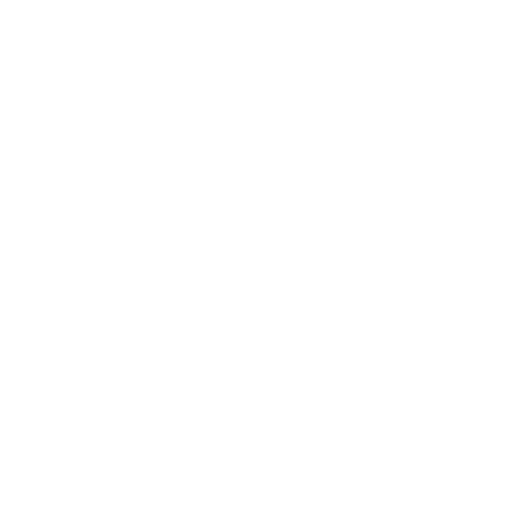
t = 0.00 s
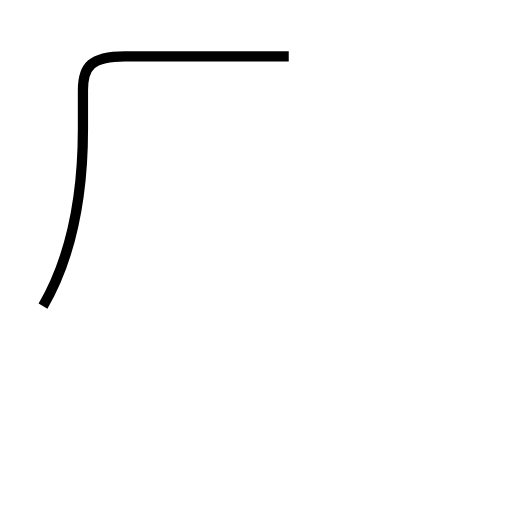
t = 1.32 s
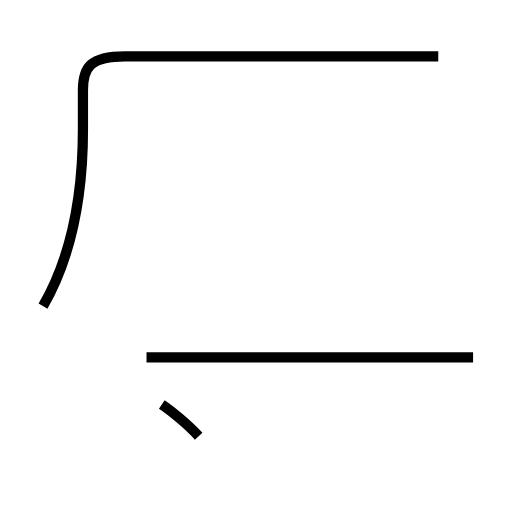
t = 2.86 s
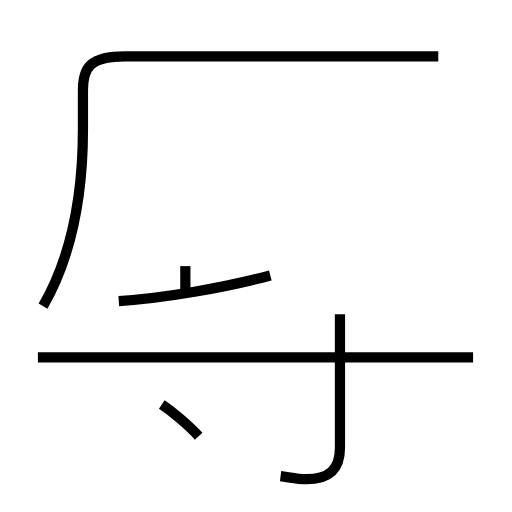
t = 4.33 s
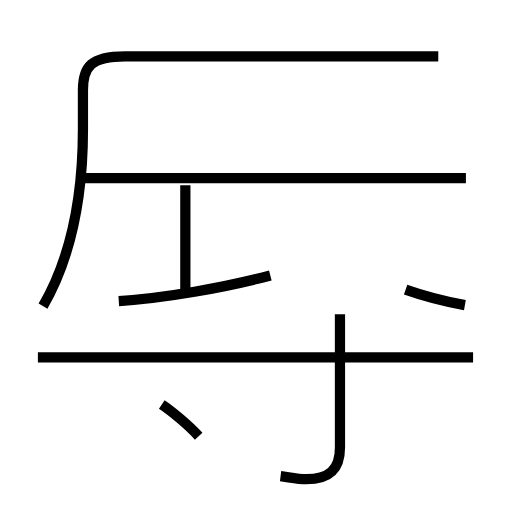
t = 5.86 s
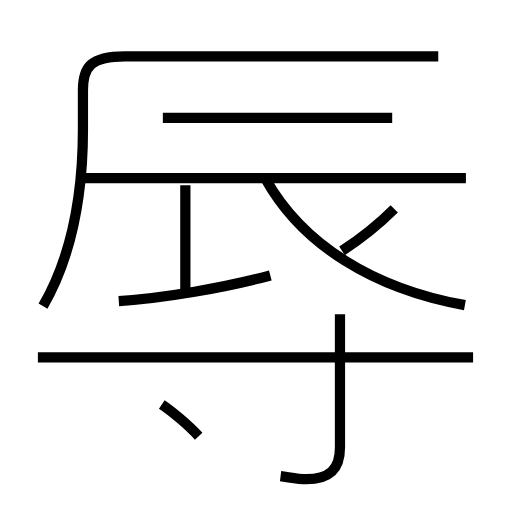
t = 7.26 s

The animated SVG that drew these frames (rendered in a browser with its animation timeline set to each time). Animation: 10 SMIL elements (animate=10); one cycle of 7.26 s.

<?xml version='1.0' encoding='utf-8'?>
<svg viewBox="0.0 -6.0 50.0 50.0" version="1.1" xmlns="http://www.w3.org/2000/svg"><rect x="-1000" y="-1000" width="2000" height="2000" stroke="white" fill="white" /><g style="fill:none;stroke:#000000;stroke-width:1"><path d="M 4.2 -14.1 C 6.8 -18.6 8.1 -24.2 8.1 -31.4 L 8.1 -35.2 C 8.1 -37.5 8.9 -38.5 12.2 -38.5 L 42.8 -38.5 " transform="translate(0.0 38.0)" stroke-dasharray="58.5158922892696" stroke-dashoffset="58.5158922892696"><animate attributeName="stroke-dashoffset" from="58.5158922892696" to="0" dur="1.7554767686780879s" begin="0s; anim_end.end" fill="freeze" id="anim0" /></path><path d="M 19.4 -1.4 C 18.4 -2.5 16.7 -3.9 15.8 -4.5 " transform="translate(0.0 38.0)" stroke-dasharray="4.7593121357856685" stroke-dashoffset="4.7593121357856685"><animate attributeName="stroke-dashoffset" from="4.7593121357856685" to="0" dur="0.14277936407357006s" begin="anim0.end" fill="freeze" id="anim1" /></path><path d="M 46.2 -9.1 L 3.7 -9.1 " transform="translate(0.0 38.0)" stroke-dasharray="42.5" stroke-dashoffset="42.5"><animate attributeName="stroke-dashoffset" from="42.5" to="0" dur="1.275s" begin="anim1.end" fill="freeze" id="anim2" /></path><path d="M 11.6 -14.6 C 16.1 -14.9 21.9 -15.9 26.4 -17.1 " transform="translate(0.0 38.0)" stroke-dasharray="15.030072560498523" stroke-dashoffset="15.030072560498523"><animate attributeName="stroke-dashoffset" from="15.030072560498523" to="0" dur="0.45090217681495565s" begin="anim2.end" fill="freeze" id="anim3" /></path><path d="M 27.4 2.5 C 28.2 2.6 29.1 2.8 29.9 2.8 C 32.1 2.8 33.2 1.9 33.2 -0.3 L 33.2 -13.3 " transform="translate(0.0 38.0)" stroke-dasharray="20.7488828831963" stroke-dashoffset="20.7488828831963"><animate attributeName="stroke-dashoffset" from="20.7488828831963" to="0" dur="0.622466486495889s" begin="anim3.end" fill="freeze" id="anim4" /></path><path d="M 18.1 -15.4 L 18.1 -25.9 " transform="translate(0.0 38.0)" stroke-dasharray="10.499999999999998" stroke-dashoffset="10.499999999999998"><animate attributeName="stroke-dashoffset" from="10.499999999999998" to="0" dur="0.31499999999999995s" begin="anim4.end" fill="freeze" id="anim5" /></path><path d="M 45.5 -26.6 L 8.3 -26.6 " transform="translate(0.0 38.0)" stroke-dasharray="37.2" stroke-dashoffset="37.2"><animate attributeName="stroke-dashoffset" from="37.2" to="0" dur="1.116s" begin="anim5.end" fill="freeze" id="anim6" /></path><path d="M 45.4 -14.2 C 36.5 -15.8 29.5 -20.1 25.9 -26.6 " transform="translate(0.0 38.0)" stroke-dasharray="23.892929226855877" stroke-dashoffset="23.892929226855877"><animate attributeName="stroke-dashoffset" from="23.892929226855877" to="0" dur="0.7167878768056762s" begin="anim6.end" fill="freeze" id="anim7" /></path><path d="M 33.4 -19.5 C 35.4 -20.8 37.0 -22.1 38.5 -23.6 " transform="translate(0.0 38.0)" stroke-dasharray="6.556173457475946" stroke-dashoffset="6.556173457475946"><animate attributeName="stroke-dashoffset" from="6.556173457475946" to="0" dur="0.1966852037242784s" begin="anim7.end" fill="freeze" id="anim8" /></path><path d="M 38.3 -32.5 L 15.9 -32.5" transform="translate(0.0 38.0)" stroke-dasharray="22.4" stroke-dashoffset="22.4"><animate attributeName="stroke-dashoffset" from="22.4" to="0" dur="0.6719999999999999s" begin="anim8.end" fill="freeze" id="anim_end" /></path></g></svg>
